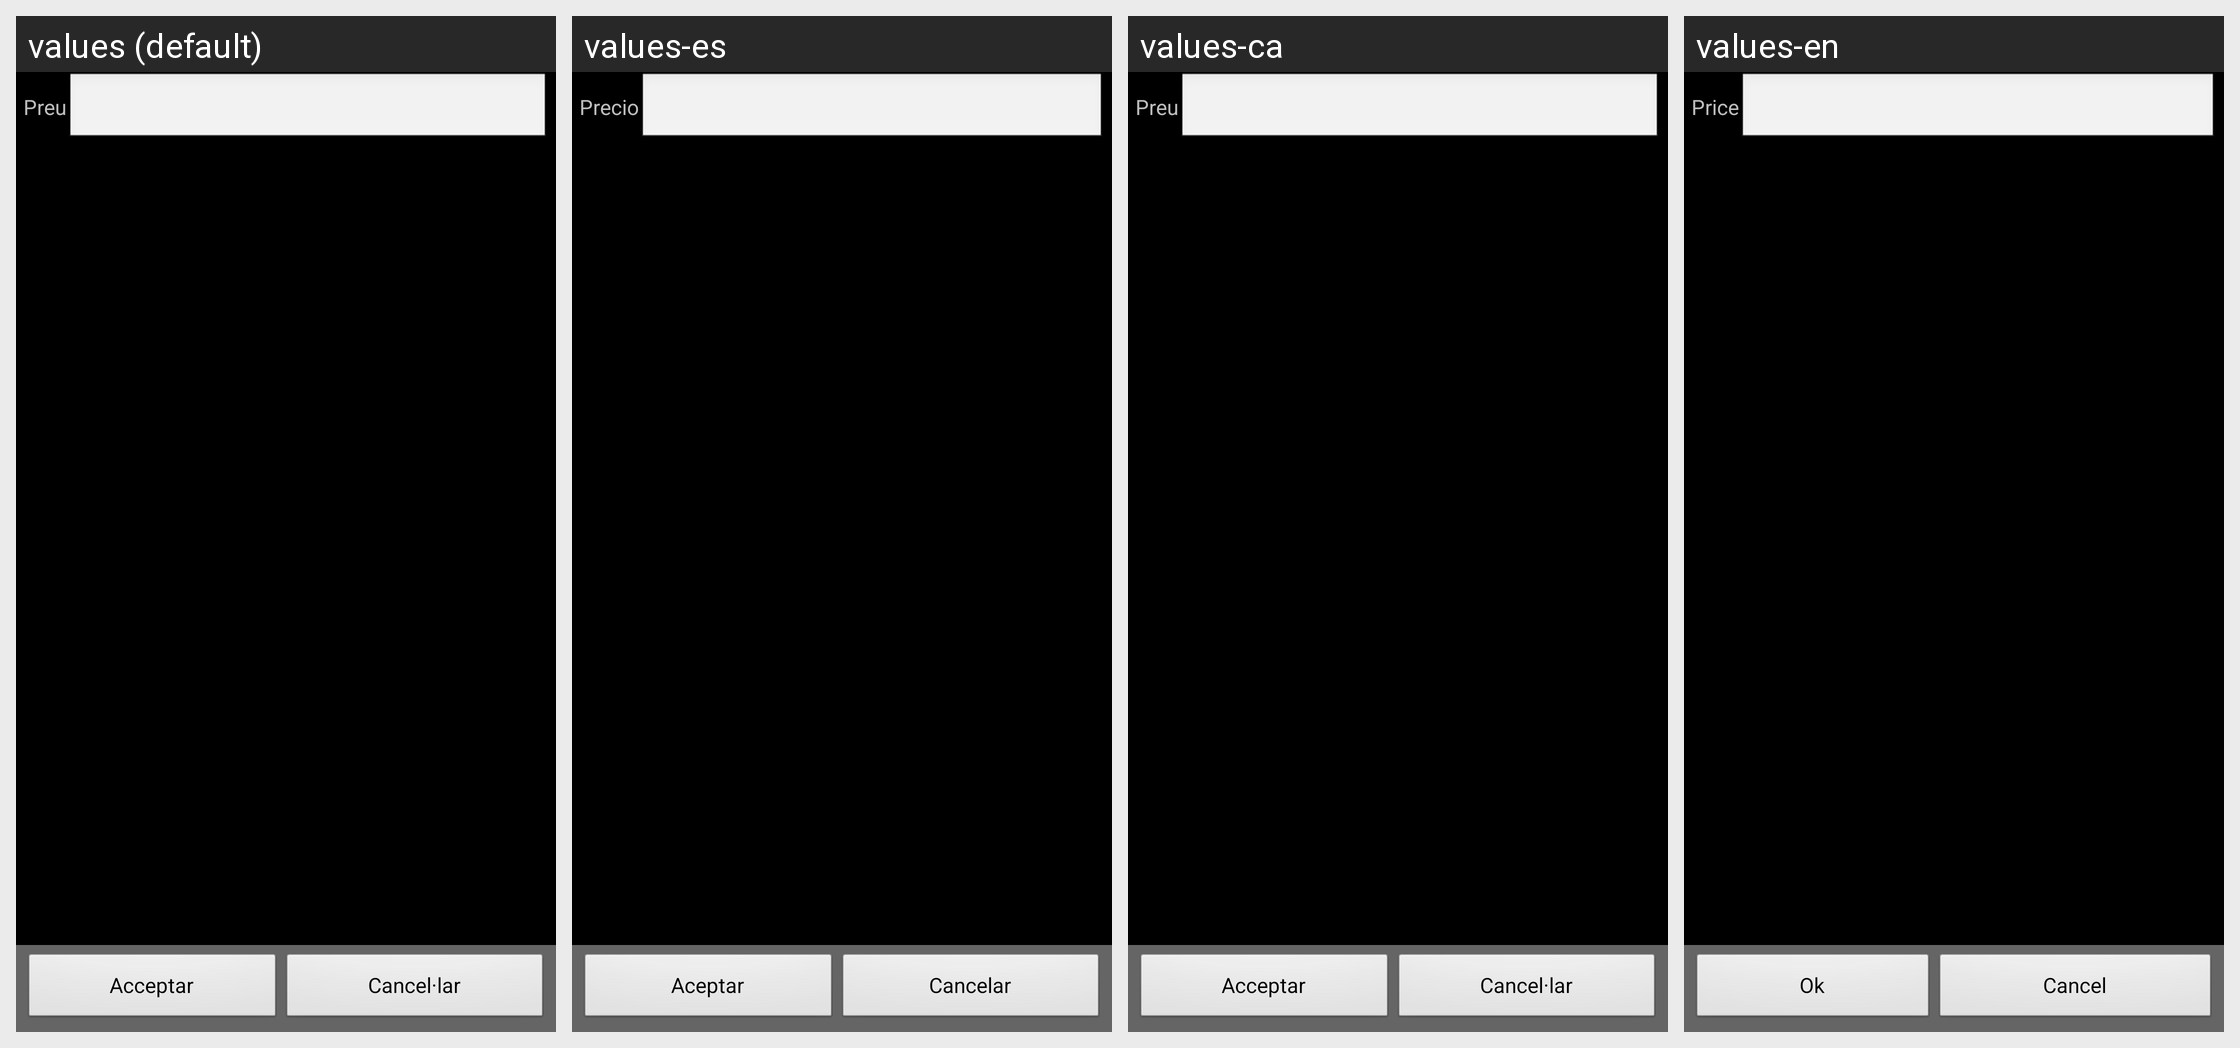

For this localized Android screen grid, give each drawn string resource with its value in every locale shown.
Android screen res/layout/llista_compra_producte_preu_edit.xml rendered under 4 locales, left to right: values (default), values-es, values-ca, values-en. Device: Nexus 5 (rendered at 1080×1920; each locale shown at half size, 540×960, under a caption strip naming it); theme MyTheme.
Strings drawn on this screen, with the default value and each locale's value (text and hints the layout hard-codes, and strings that could not be matched under every locale, appear in the picture but are not listed):

confirm
  values: Acceptar
  values-es: Aceptar
  values-ca: Acceptar
  values-en: Ok

cancel
  values: Cancel·lar
  values-es: Cancelar
  values-ca: Cancel·lar
  values-en: Cancel

price
  values: Preu
  values-es: Precio
  values-ca: Preu
  values-en: Price
